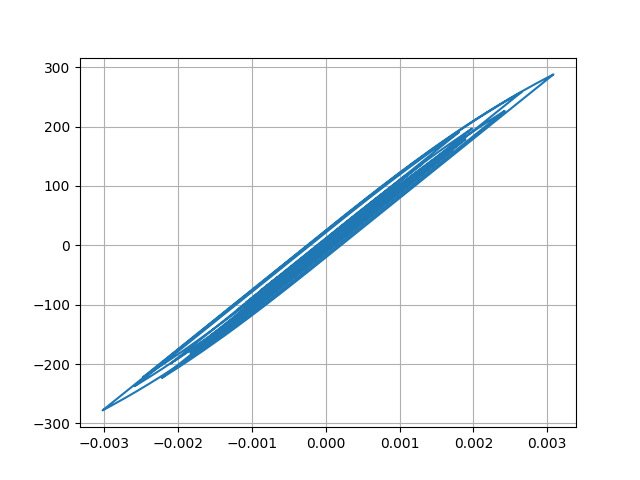

The file beside this chart, header and first rows:
Desplacment, Force
0.0, 0.0
1.0374334842044233e-06, 0.1037
3.786132809539529e-06, 0.3786
7.646327425725877e-06, 0.7646
1.218942157816854e-05, 1.219
1.7059129482731476e-05, 1.706
2.1931819055608137e-05, 2.193
2.655165791159707e-05, 2.655
3.0652312682794205e-05, 3.065
3.406628882123919e-05, 3.407
3.678686761908953e-05, 3.679
3.889429363018884e-05, 3.889
4.048363430507123e-05, 4.048
4.17115884768992e-05, 4.171
4.2905027056772e-05, 4.29
4.433076959818822e-05, 4.433
4.608027131376046e-05, 4.608
4.81015657789962e-05, 4.81
5.027829386180357e-05, 5.028
5.2410996320229824e-05, 5.241
5.406824873603391e-05, 5.407
5.48998694801956e-05, 5.49
5.470651543730014e-05, 5.47
5.3414051664982934e-05, 5.341
5.091925162177572e-05, 5.092
4.7224770671241125e-05, 4.722
4.2708285477257554e-05, 4.271
3.779577744807422e-05, 3.779
3.2965493965271024e-05, 3.296
2.8511400925765892e-05, 2.851
2.4361424120510192e-05, 2.436
2.0288350841698686e-05, 2.029
1.612241279731672e-05, 1.612
1.1621088223328402e-05, 1.162
6.338275458280837e-06, 0.6336
-1.988613535811944e-07, -0.02013
-8.59546497099335e-06, -0.8598
-1.920141055321887e-05, -1.92
-3.1949165063964926e-05, -3.195
-4.6425416506600446e-05, -4.643
-6.183928744923823e-05, -6.184
-7.740549115470261e-05, -7.74
-9.248671372509942e-05, -9.248
-0.0001066, -10.66
-0.0001187, -11.87
-0.0001283, -12.82
-0.0001348, -13.48
-0.0001386, -13.86
-0.0001408, -14.08
-0.0001429, -14.29
-0.0001458, -14.58
-0.00015, -15
-0.0001554, -15.53
-0.0001613, -16.12
-0.0001675, -16.74
-0.0001738, -17.37
-0.0001797, -17.96
-0.0001849, -18.48
-0.0001896, -18.95
-0.0001935, -19.34
... 2,941 more rows
